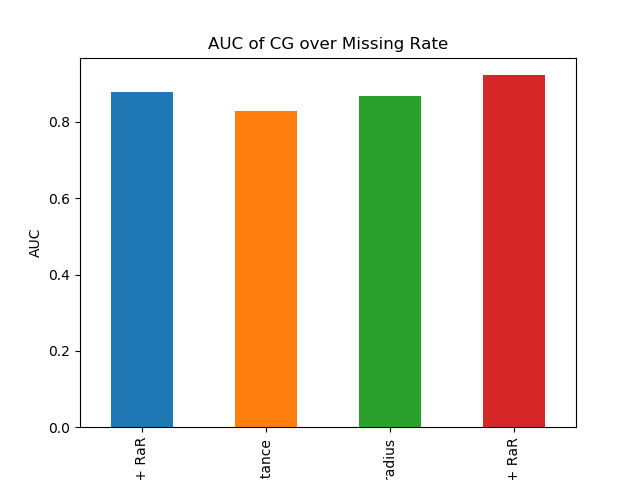

The data file committed next to this chart (first rows):
KNN + RaR, 0.8774935003680899
RaR-distance, 0.829
RaR-radius, 0.8688
SOFT + RaR, 0.9226
